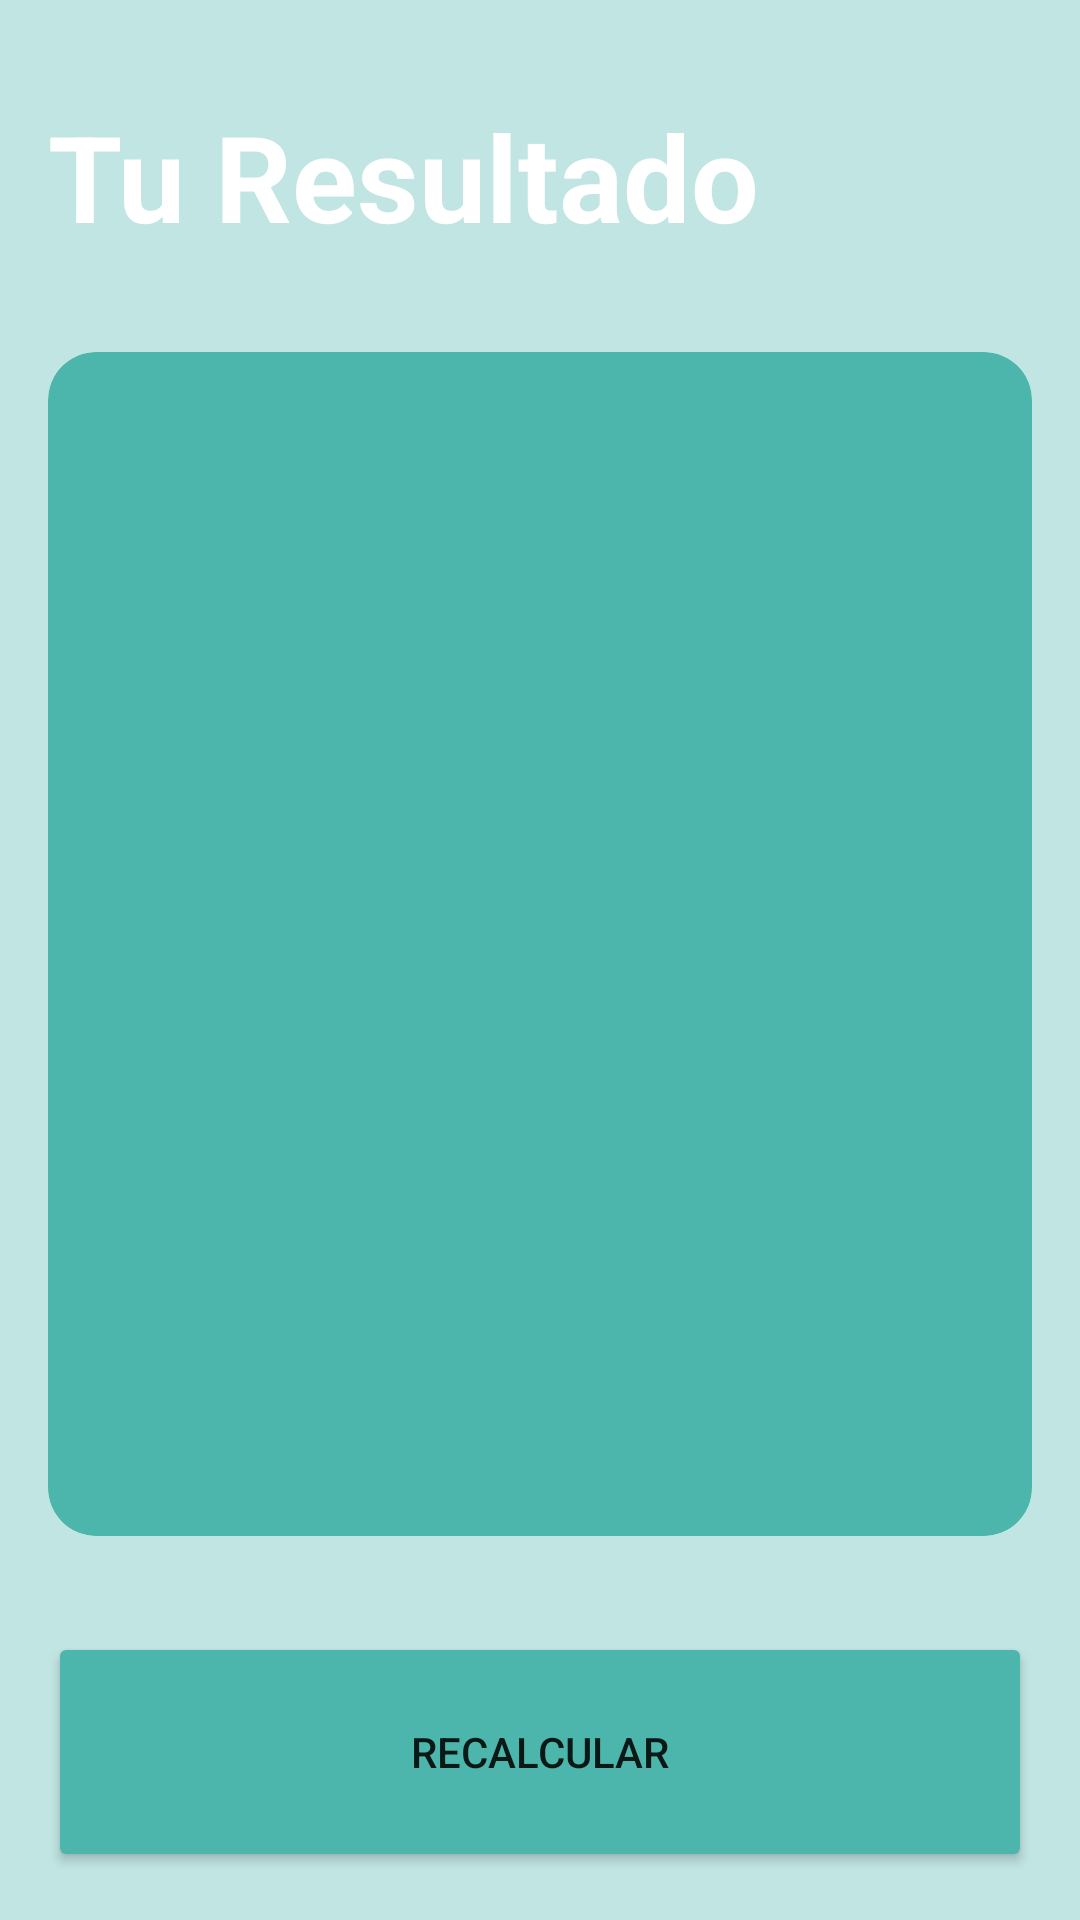

Produce the Android XML layout that renders to this screen, including the resource entries it uses.
<!-- AndroidManifest.xml: application theme Theme.CalculadoraIMC -->
<!-- res/layout/activity_result_imc.xml -->
<?xml version="1.0" encoding="utf-8"?>
<androidx.constraintlayout.widget.ConstraintLayout xmlns:android="http://schemas.android.com/apk/res/android"
    xmlns:app="http://schemas.android.com/apk/res-auto"
    xmlns:tools="http://schemas.android.com/tools"
    android:layout_width="match_parent"
    android:layout_height="match_parent"
    tools:context=".ResultImcActivity"
    android:background="@color/colorPrimaryLight"
    android:padding="16dp">

    <TextView
        android:id="@+id/tvTitle"
        app:layout_constraintTop_toTopOf="parent"
        app:layout_constraintStart_toStartOf="parent"
        android:layout_width="wrap_content"
        android:layout_height="wrap_content"
        android:text="@string/str_tituloResultado"
        android:textSize="40sp"
        android:textStyle="bold"
        android:textColor="@color/white"
        android:layout_marginTop="16dp"/>

    <androidx.cardview.widget.CardView
        android:layout_width="0dp"
        android:layout_height="0dp"
        app:layout_constraintTop_toBottomOf="@+id/tvTitle"
        app:layout_constraintBottom_toTopOf="@id/btnRecalcular"
        app:layout_constraintStart_toStartOf="parent"
        app:layout_constraintEnd_toEndOf="parent"
        android:layout_marginTop="32dp"
        android:layout_marginBottom="32dp"
        app:cardCornerRadius="16dp"
        app:cardBackgroundColor="@color/colorPrimary">

        <androidx.appcompat.widget.LinearLayoutCompat
            android:layout_width="match_parent"
            android:layout_height="match_parent"
            android:orientation="vertical"
            android:gravity="center"
            android:layout_margin="16dp">

            <TextView
                android:id="@+id/tvSubTitulo"
                android:layout_width="wrap_content"
                android:layout_height="wrap_content"
                tools:text="Resultado"
                android:textSize="30sp"
                android:textStyle="bold"/>

            <TextView
                android:layout_width="wrap_content"
                android:layout_height="wrap_content"
                android:id="@+id/tvResultado"
                tools:text="100"
                android:textSize="60sp"
                android:textStyle="bold"
                android:layout_marginVertical="60dp"/>

            <TextView
                android:id="@+id/tvDescripcion"
                android:layout_width="wrap_content"
                android:layout_height="wrap_content"
                tools:text="Descripcion"
                android:textSize="20sp"/>

        </androidx.appcompat.widget.LinearLayoutCompat>

    </androidx.cardview.widget.CardView>

    <Button
        android:id="@+id/btnRecalcular"
        android:layout_width="0dp"
        android:layout_height="80dp"
        android:text="@string/str_recalcular"
        app:layout_constraintBottom_toBottomOf="parent"
        app:layout_constraintEnd_toEndOf="parent"
        app:layout_constraintStart_toStartOf="parent"
        android:backgroundTint="@color/colorPrimary"/>

</androidx.constraintlayout.widget.ConstraintLayout>
<!-- resources referenced by this layout -->
<resources>
  <color name="colorPrimary">#4db6ac</color>
  <color name="colorPrimaryLight">#c1e5e2</color>
  <color name="white">#FFFFFFFF</color>
  <string name="str_recalcular">Recalcular</string>
  <string name="str_tituloResultado">Tu Resultado</string>
  <style name="Theme.CalculadoraIMC" parent="Theme.MaterialComponents.DayNight.DarkActionBar">
          
          <item name="colorPrimary">@color/colorPrimary</item>
          <item name="colorPrimaryVariant">@color/teal_700</item>
          <item name="colorOnPrimary">@color/white</item>
          
          <item name="colorSecondary">@color/teal_200</item>
          <item name="colorSecondaryVariant">@color/teal_700</item>
          <item name="colorOnSecondary">@color/black</item>
          
          <item name="android:statusBarColor">?attr/colorPrimaryVariant</item>
          
      </style>
  <color name="teal_700">#FF018786</color>
  <color name="teal_200">#FF03DAC5</color>
  <color name="black">#FF000000</color>
</resources>
